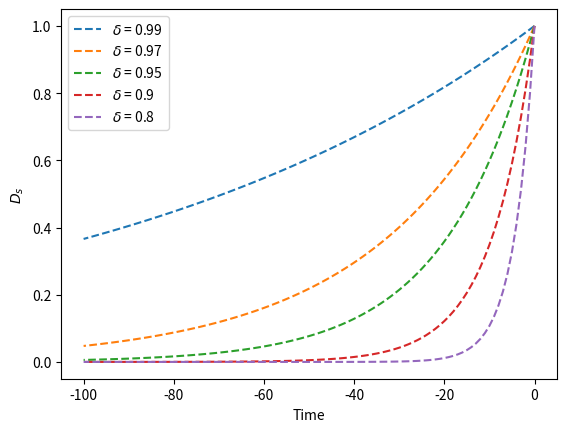

The matplotlib source for this figure: (Note: this script raises an exception after producing the figure.)
"""Generate plot of truncated quasi-hyperbolic discounting
A module that generates data for quasi-hyperbolic discounting this is then trucated to produce a
moving average of agent memory. Used for illustrative purporses to explain how individuals have a
cultural momentum which slows identity change.

[redacted]

Created: 10/10/2022
"""

# imports
import matplotlib.pyplot as plt
import numpy as np
import numpy.typing as npt

# modules
def plot_discount_factors_delta(
    f: str,
    delta_discount_list: list,
    delta_vals: list,
    time_list: npt.NDArray,
    culture_momentum: float,
    dpi_save: int,
) -> None:
    """
    Plot several distributions for the truncated discounting factor for different parameter values

    Parameters
    ----------
    f: str
        filename, where plot is saved
    const_delta_discount_list: list[list]
        list of time series data of discount factor for the case where discount parameter delta is constant
    delta_vals: list
        values of delta the discount parameter used in graph
    time_list: npt.NDArray
        time points used
    culture_momentum: float
        the number of steps into the past that are considered when individuals consider their identity
    dpi_save: int
        the dpi of image saved

    Returns
    -------
    None
    """
    fig, ax = plt.subplots()

    for i in range(len(delta_vals)):
        ax.plot(
            time_list,
            delta_discount_list[i],
            linestyle="--",
            label=r"$\delta$ = %s" % (delta_vals[i]),
        )  # bodge so that we dont repeat one of the lines

    ax.set_xlabel(r"Time")
    ax.set_ylabel(r"$D_s$")
    ax.set_xticks(np.arange(0, -culture_momentum, step=-20))
    ax.legend()

    fig.savefig(f, dpi=dpi_save, format="eps")


if __name__ == "__main__":

    delta_t = 1
    culture_momentum = 101
    delta_vals = [0.99,0.97,0.95,0.9,0.8]

    FILENAME = "results/plot_discount_factors_delta.eps"
    dpi_save = 1200
    steps = int(culture_momentum / delta_t)

    time_list = np.asarray([delta_t * x for x in range(steps)])
    delta_discount_list = []
    for i in delta_vals:
        discount_list = (i)**(time_list)
        discount_list[0] = 1
        delta_discount_list.append(discount_list)

    time_list_plot = np.asarray([-delta_t * x for x in range(steps)])  # so time is negative, past influences less
    
    plot_discount_factors_delta(
        FILENAME,
        delta_discount_list,
        delta_vals,
        time_list_plot,
        culture_momentum,
        dpi_save,
    )

    plt.show()
